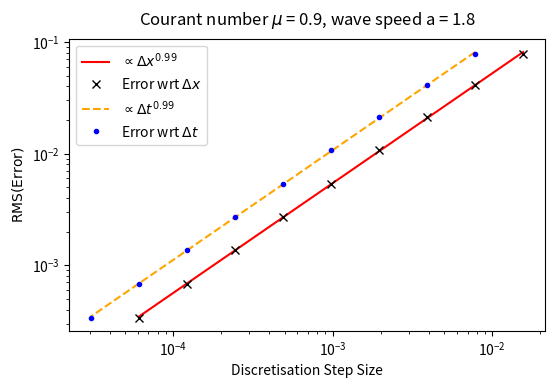

Write the Python code that produced this figure.
import numpy as np
import matplotlib.pyplot as plt
#import scipy.integrate as sp

params = {'text.usetex' : True,
          'font.size' : 11,
          'font.family' : 'lmodern',
          }
#Make the plot aspect ratios look nice
pts_to_inches = 1/72.27
fig_width_inches = pts_to_inches*443.57848
fig_height_inches = fig_width_inches*(-1+np.sqrt(5))/2


#Initial data
def phi0(x):
    return np.power(np.sin(2*np.pi*x),2)

#%% Error Calculation

def EndPointRMSCalculator(nx,scaling,u,initial_data):

    #params
    dx = 1/nx
    x=np.linspace(0, 1, nx+1)    
    
    nt=scaling*nx
    dt=1/nt
    
    print("CFL = ", u*dt/dx)
    
    #initial conditions
    phi = initial_data(x)
    phiOld = phi.copy()

    def analytic(x,t):
        return initial_data(x-u*t)
    
    #Vectorized FTBS
    for t in range(nt + 1):
        phi[1:] = phiOld[1:] - u*dt/dx * (phiOld[1:] - phiOld[:-1])
        phi[0] = phi[-1]
        phiOld[:] = phi[:]
   
    #FTBS scheme
    # for t in range(nt+1):
    #     for j in range(1,nx+1):
    #         phi[j]=phiOld[j]-u*dt/dx*(phiOld[j]-phiOld[j-1])
    #     phi[0]=phi[-1]
    #     phiOld = phi.copy()
        
        # print(t, t*dt)
        # plt.cla()
        # plt.plot(x,phi,'b',label='Time_'+str(np.around(t*dt,2)))
        # plt.plot(x,analytic(x,(t+1)*dt),'r',label='analytic')
        # plt.legend(loc='upper left')
        # plt.ylabel('$\phi$')
        # plt.ylim([0,1])
        # plt.pause(0.01)
        
    
    AnalyticAtEnd = analytic(x, (nt+1)*dt)[:-1]
    NumericalAtEnd = phi[:-1]
    
    return 1/nx**(1/4)*np.linalg.norm(AnalyticAtEnd-NumericalAtEnd,4) 
    #return np.sum(abs(AnalyticAtEnd-NumericalAtEnd)**2)**(1/2)
    #'return np.sqrt(np.mean((AnalyticAtEnd-NumericalAtEnd)**2))

print(EndPointRMSCalculator(100, 2, 2, phi0))
# print(EndPointRMSCalculator(200, 1, 0.9, phi0))

#%% Parameters of simulation
CFL=0.9
scaling = 2

nxs= 2**(np.arange(6,15))
nts = scaling*nxs

u=CFL*scaling


#%% Run error for loop

errors = np.zeros_like(nxs,dtype=np.float64)

for i, nx in enumerate(nxs):
        
        errors[i] = EndPointRMSCalculator(nx, scaling, u, phi0)
        print(f"{i+1} out of {len(nxs)} done")
        
#%% Compute trendline
        
dxs=1/nxs
dts=1/nts

errors_polyfit_coeffs = np.polyfit(np.log(dxs),np.log(errors),1)
errors2_polyfit_coeffs = np.polyfit(np.log(dts),np.log(errors),1)

def trendline(data,x):
    return np.poly1d(data)(x)

#%% doPlotting
plt.figure(1)
fig, ax = plt.subplots(1,1,figsize=(fig_width_inches,fig_height_inches))
plt.loglog(dxs,np.exp(trendline(errors_polyfit_coeffs,np.log(dxs))),'-r',label=rf'$\propto {{\Delta x}}^{{{errors_polyfit_coeffs[0]:.2f}}}$')
plt.loglog(dxs, errors, 'x',lw=2,label=r'Error wrt $\Delta x$',c='k')
plt.loglog(dts,np.exp(trendline(errors2_polyfit_coeffs,np.log(dts))),'--',c='orange',label=rf'$\propto {{\Delta t}}^{{{errors2_polyfit_coeffs[0]:.2f}}}$')
plt.loglog(dts, errors, '.',lw=2,label=r'Error wrt $\Delta t$',c='b')
plt.xlabel('Discretisation Step Size')
plt.ylabel(r'$\mathrm{RMS(Error)}$')
#plt.set_title(r'Error against $\Delta x$ and $\Delta t$')
plt.legend()

plt.title(rf"Courant number $\mu$ = {CFL}, wave speed a = {u}",y=1.02)

plt.savefig("FTBScourant=0.9.pdf", format="pdf", bbox_inches="tight")

plt.show()